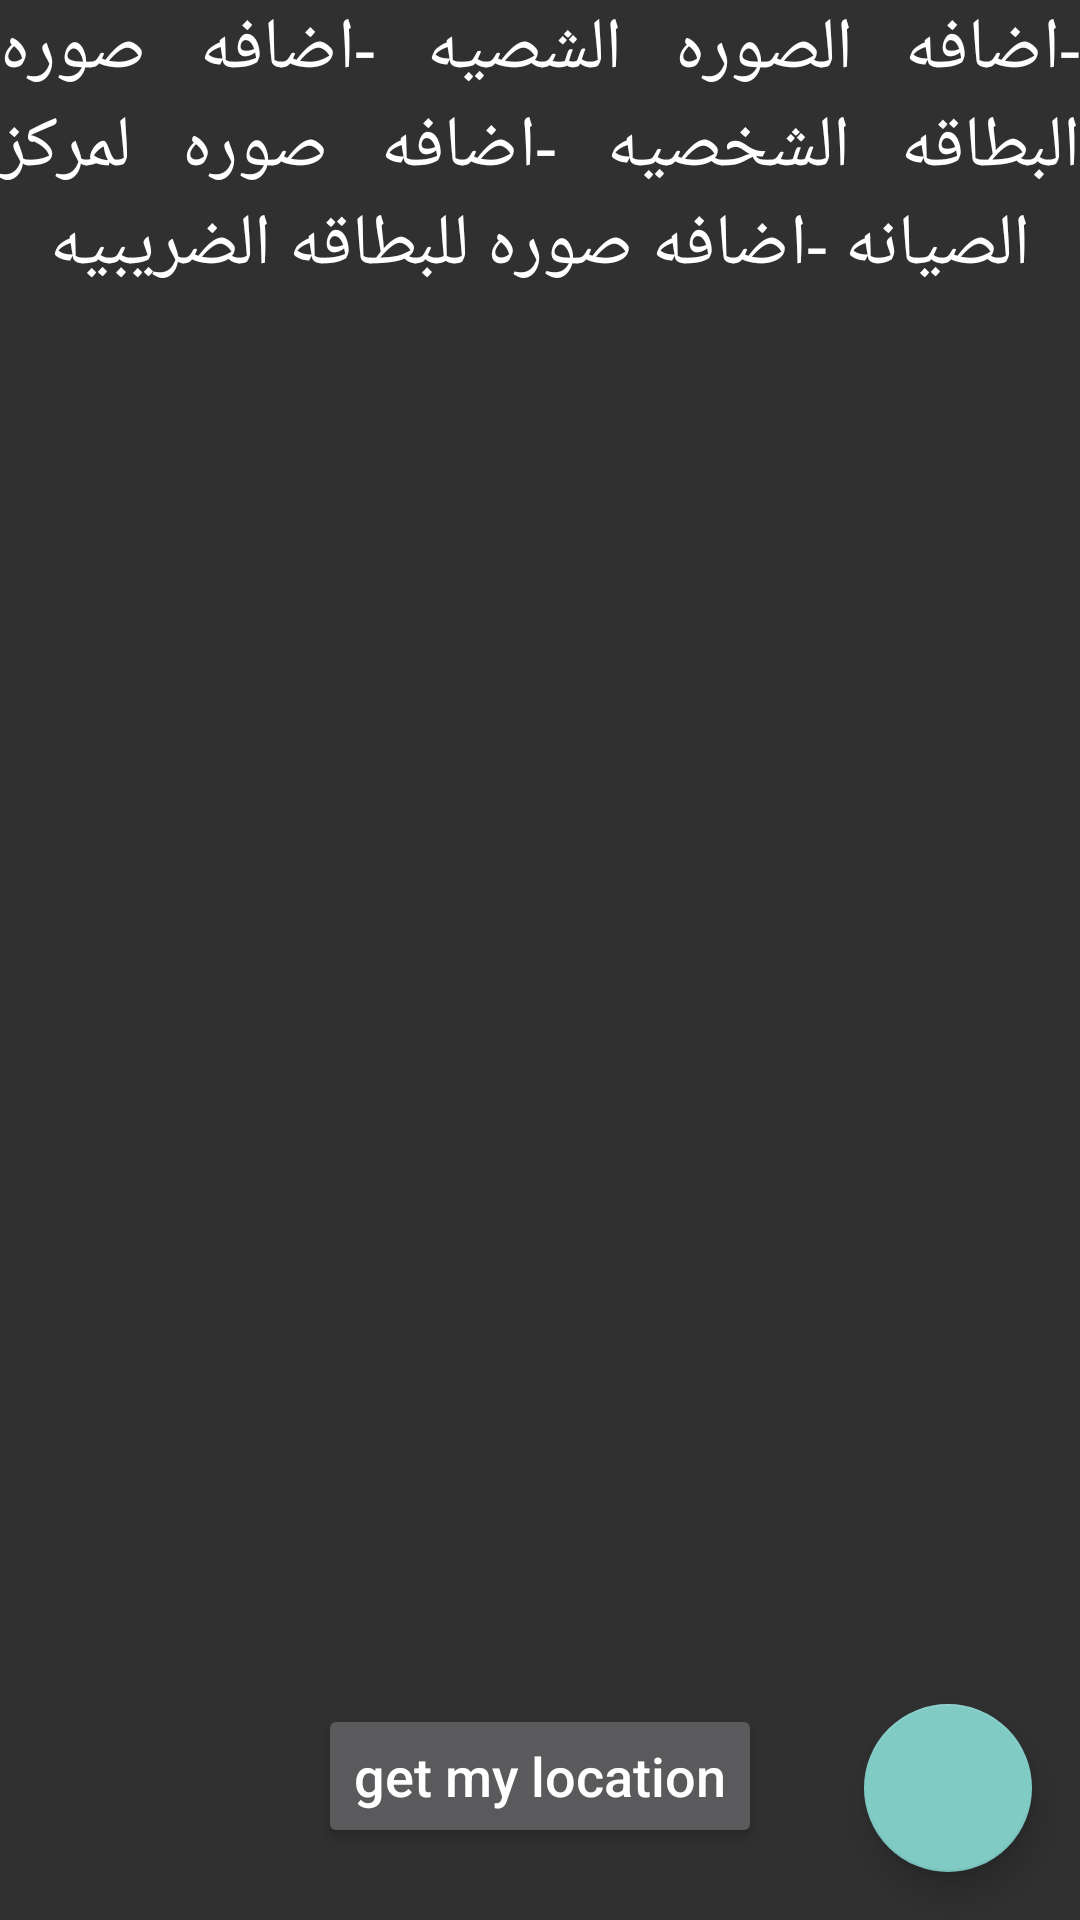

Android layout source for this screen:
<!-- AndroidManifest.xml: application theme Theme.BSafe -->
<!-- res/layout/activity_join_us.xml -->
<?xml version="1.0" encoding="utf-8"?>
<androidx.constraintlayout.widget.ConstraintLayout xmlns:android="http://schemas.android.com/apk/res/android"
    xmlns:app="http://schemas.android.com/apk/res-auto"
    xmlns:tools="http://schemas.android.com/tools"
    android:layout_width="match_parent"
    android:layout_height="match_parent"
    tools:context=".JoinUsActivity">

    <androidx.recyclerview.widget.RecyclerView
        android:id="@+id/images"
        android:layout_width="match_parent"
        android:layout_height="0dp"
        android:elevation="10dp"
        android:orientation="horizontal"
        app:layoutManager="androidx.recyclerview.widget.LinearLayoutManager"
        app:layout_constraintBottom_toTopOf="@+id/location"
        app:layout_constraintEnd_toEndOf="parent"
        app:layout_constraintStart_toStartOf="parent"
        app:layout_constraintTop_toTopOf="parent"
        tools:listitem="@layout/image" />

    <TextView
        android:id="@+id/textView5"
        android:layout_width="match_parent"
        android:layout_height="wrap_content"
        android:gravity="center"
        android:justificationMode="inter_word"
        android:text="@string/request"
        android:textAllCaps="false"
        android:textColor="@color/white"
        android:textSize="24sp"
        app:layout_constraintBottom_toBottomOf="parent"
        app:layout_constraintEnd_toEndOf="parent"
        app:layout_constraintStart_toStartOf="parent"
        app:layout_constraintTop_toTopOf="parent"
        app:layout_constraintVertical_bias="0.0" />

    <Button
        android:id="@+id/location"
        android:layout_width="wrap_content"
        android:layout_height="wrap_content"
        android:layout_marginBottom="24dp"
        android:text="get my location"
        android:textAllCaps="false"
        android:textColor="@color/white"
        android:textSize="18sp"
        app:layout_constraintBottom_toBottomOf="parent"
        app:layout_constraintEnd_toEndOf="parent"
        app:layout_constraintStart_toStartOf="parent" />

    <com.google.android.material.floatingactionbutton.FloatingActionButton
        android:id="@+id/pickup"
        android:layout_width="wrap_content"
        android:layout_height="wrap_content"
        android:layout_marginEnd="16dp"
        android:layout_marginBottom="16dp"
        android:src="@drawable/photo_alternate"
        app:layout_constraintBottom_toBottomOf="parent"
        app:layout_constraintEnd_toEndOf="parent" />

</androidx.constraintlayout.widget.ConstraintLayout>
<!-- res/layout/image.xml (included above) -->
<?xml version="1.0" encoding="utf-8"?>
<androidx.constraintlayout.widget.ConstraintLayout xmlns:android="http://schemas.android.com/apk/res/android"
    xmlns:tools="http://schemas.android.com/tools"
    android:layout_width="match_parent"
    android:layout_height="match_parent">


    <com.doubleclick.b_safe.Views.PhotoView.PhotoView
        android:id="@+id/image"
        android:layout_width="match_parent"
        android:layout_height="match_parent"
        tools:src="@drawable/email" />

</androidx.constraintlayout.widget.ConstraintLayout>
<!-- resources referenced by this layout -->
<resources>
  <color name="white">#FFFFFFFF</color>
  <string name="request">
  
          -اضافه الصوره الشصيه
          -اضافه صوره البطاقه الشخصيه
          -اضافه صوره لمركز الصيانه
          -اضافه صوره للبطاقه الضريبيه
  
      </string>
  <style name="Theme.BSafe" parent="Theme.AppCompat.NoActionBar">
          
          <item name="colorPrimary">@color/purple_500</item>
          <item name="colorPrimaryVariant">@color/purple_700</item>
          <item name="colorOnPrimary">@color/white</item>
          
          <item name="colorSecondary">@color/teal_200</item>
          <item name="colorSecondaryVariant">@color/teal_700</item>
          <item name="colorOnSecondary">@color/black</item>
          
          <item name="android:statusBarColor" tools:targetApi="l">?attr/colorPrimaryVariant</item>
          
      </style>
  <color name="purple_500">#FF6200EE</color>
  <color name="purple_700">#FF3700B3</color>
  <color name="teal_200">#FF03DAC5</color>
  <color name="teal_700">#FF018786</color>
  <color name="black">#FF000000</color>
</resources>
